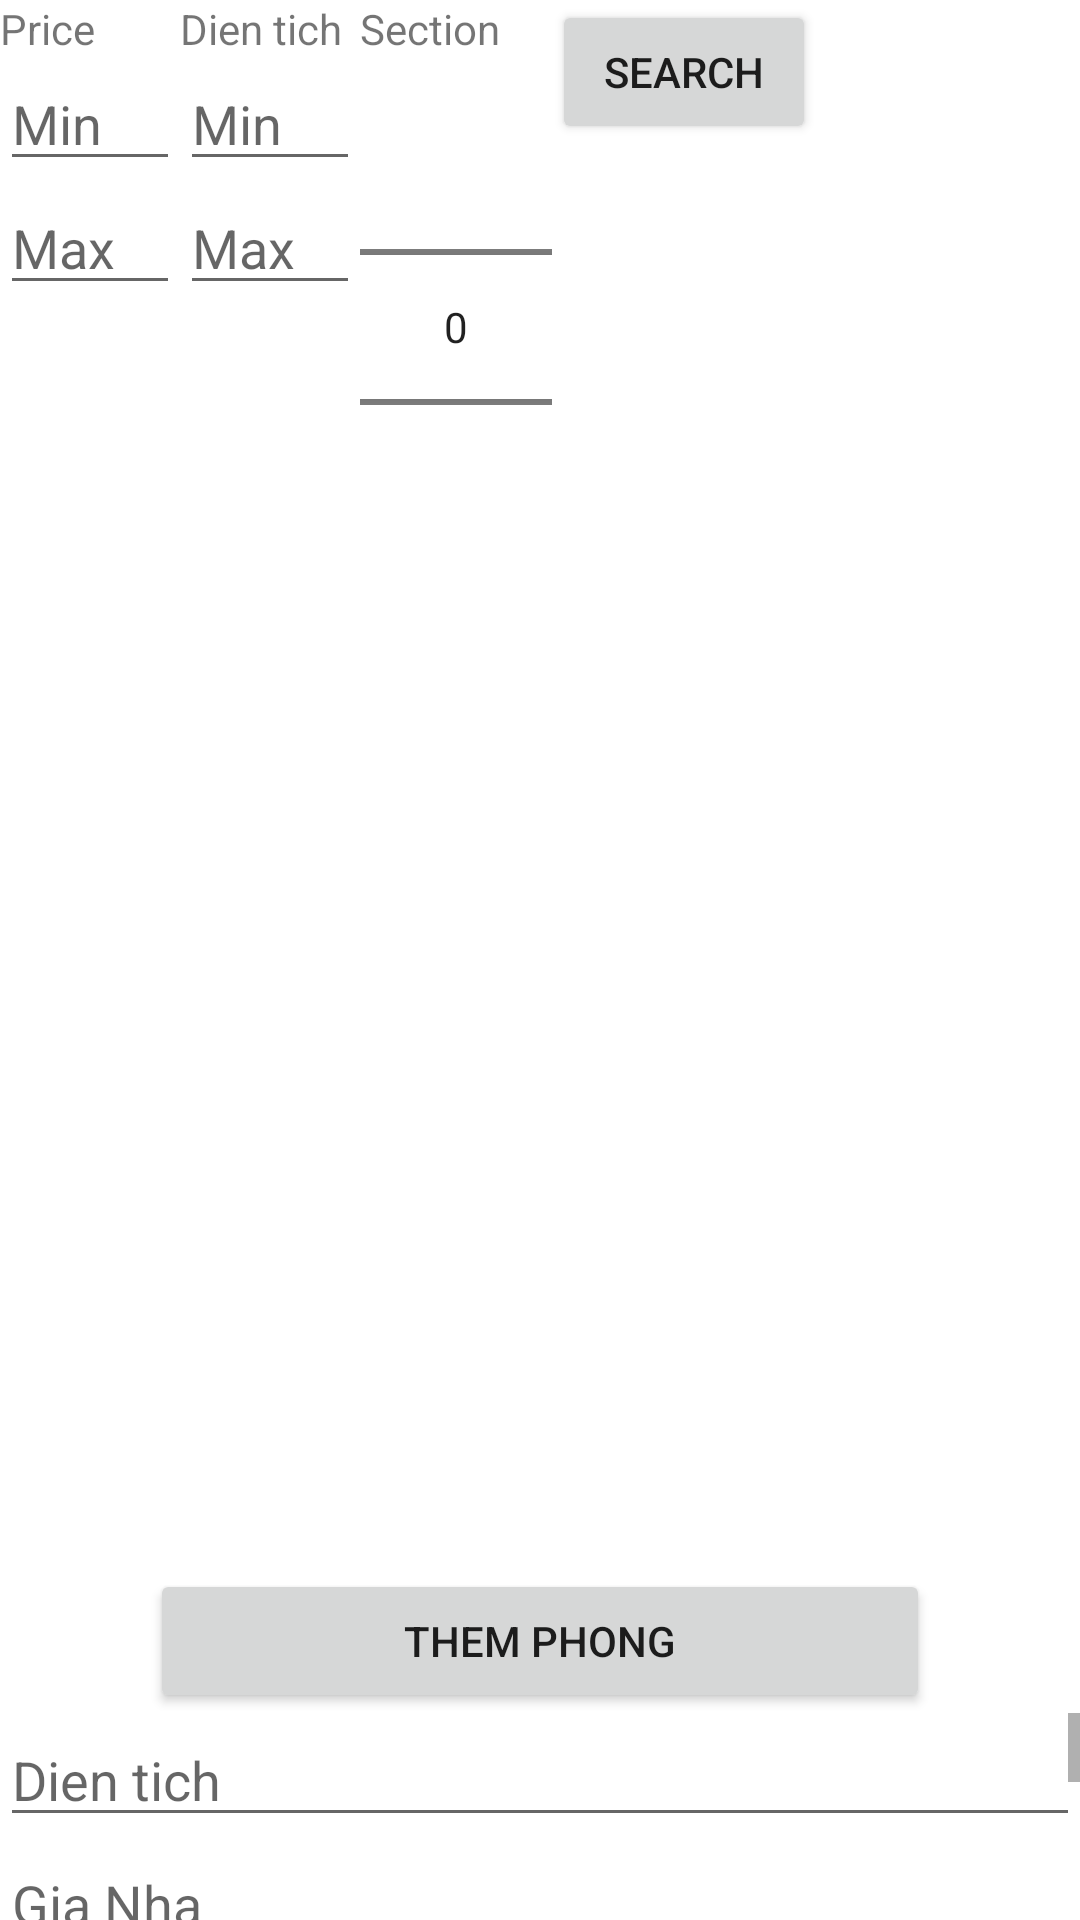

Produce the Android XML layout that renders to this screen, including the resource entries it uses.
<!-- AndroidManifest.xml: application theme Theme.ExpandableListViewDemo -->
<!-- res/layout/activity_main.xml -->
<?xml version="1.0" encoding="utf-8"?>
<LinearLayout xmlns:android="http://schemas.android.com/apk/res/android"
    xmlns:tools="http://schemas.android.com/tools"
    android:layout_width="match_parent"
    android:layout_height="match_parent"
    tools:context=".MainActivity"
    android:orientation="vertical"
    >
    <LinearLayout
        android:layout_width="match_parent"
        android:layout_height="wrap_content">
        <LinearLayout
            android:layout_width="60dp"
            android:layout_height="wrap_content"
            android:orientation="vertical"
            >

            <TextView
                android:layout_width="wrap_content"
                android:layout_height="wrap_content"
                android:text="Price"
            />
            <EditText
                android:id="@+id/edtPriceMin"
                android:layout_width="match_parent"
                android:layout_height="wrap_content"
                android:hint="Min"
                android:inputType="text"
                />
            <EditText
                android:id="@+id/edtPriceMax"
                android:layout_width="match_parent"
                android:layout_height="wrap_content"
                android:hint="Max"
                android:inputType="text"
                />
        </LinearLayout>
        <LinearLayout
            android:layout_width="60dp"
            android:layout_height="wrap_content"
            android:orientation="vertical"
            >

            <TextView
                android:layout_width="wrap_content"
                android:layout_height="wrap_content"
                android:text="Dien tich"
                />
            <EditText
                android:id="@+id/edtAreaMin"
                android:layout_width="match_parent"
                android:layout_height="wrap_content"
                android:hint="Min"
                android:inputType="text"
                />
            <EditText
                android:id="@+id/edtAreaMax"
                android:layout_width="match_parent"
                android:layout_height="wrap_content"
                android:hint="Max"
                android:inputType="text"
                />
        </LinearLayout>
        <LinearLayout
        android:layout_width="wrap_content"
        android:layout_height="wrap_content"
        android:orientation="vertical"
        >

        <TextView
            android:layout_width="wrap_content"
            android:layout_height="wrap_content"
            android:text="Section"
            />
        <NumberPicker
            android:id="@+id/section"
            android:layout_width="wrap_content"
            android:layout_height="wrap_content"/>
    </LinearLayout>
        <Button
            android:id="@+id/search"
            android:layout_width="wrap_content"
            android:layout_height="wrap_content"
            android:text="Search"/>
    </LinearLayout>

    <ExpandableListView
        android:id="@+id/elvMobiles"
        android:layout_width="match_parent"
        android:layout_height="274dp"></ExpandableListView>
    <Button
        android:id="@+id/addButton"
        android:layout_marginTop="50dp"
        android:layout_marginLeft="50dp"
        android:layout_marginRight="50dp"
        android:layout_width="match_parent"
        android:layout_height="wrap_content"
        android:drawablePadding="4dp"
        android:drawableTint="#ff0000"
        android:text="Them phong" />

    <ScrollView
        android:layout_width="match_parent"
        android:layout_height="match_parent">

        <LinearLayout android:layout_height="wrap_content" android:orientation="vertical" android:layout_width="match_parent">
            <EditText
                android:id="@+id/edtArea"
                android:layout_width="match_parent"
                android:layout_height="wrap_content"
                android:hint="Dien tich"
                android:inputType="text"
                />
            <EditText
                android:id="@+id/edtPrice"
                android:layout_width="match_parent"
                android:layout_height="wrap_content"
                android:hint="Gia Nha"
                android:inputType="text"
                />
            <EditText
                android:id="@+id/edtElectric"
                android:layout_width="match_parent"
                android:layout_height="wrap_content"
                android:hint="Tien dien"
                android:inputType="text"
                />
            <EditText
                android:id="@+id/edtWater"
                android:layout_width="match_parent"
                android:layout_height="wrap_content"
                android:hint="Tien Nuoc"
                android:inputType="text"
                />
            <EditText
                android:id="@+id/edtSection"
                android:layout_width="match_parent"
                android:layout_height="wrap_content"
                android:hint="Khu Vuc"
                android:inputType="text"
                />
        </LinearLayout>
    </ScrollView>
</LinearLayout>
<!-- resources referenced by this layout -->
<resources>
  <style name="Theme.ExpandableListViewDemo" parent="Theme.MaterialComponents.DayNight.DarkActionBar">
          
          <item name="colorPrimary">@color/purple_500</item>
          <item name="colorPrimaryVariant">@color/purple_700</item>
          <item name="colorOnPrimary">@color/white</item>
          
          <item name="colorSecondary">@color/teal_200</item>
          <item name="colorSecondaryVariant">@color/teal_700</item>
          <item name="colorOnSecondary">@color/black</item>
          
          <item name="android:statusBarColor" tools:targetApi="l">?attr/colorPrimaryVariant</item>
          
      </style>
  <color name="purple_500">#eab676</color>
  <color name="purple_700">#eab676</color>
  <color name="white">#FFFFFFFF</color>
  <color name="teal_200">#E0C1A9</color>
  <color name="teal_700">#FF018786</color>
  <color name="black">#FF000000</color>
</resources>
